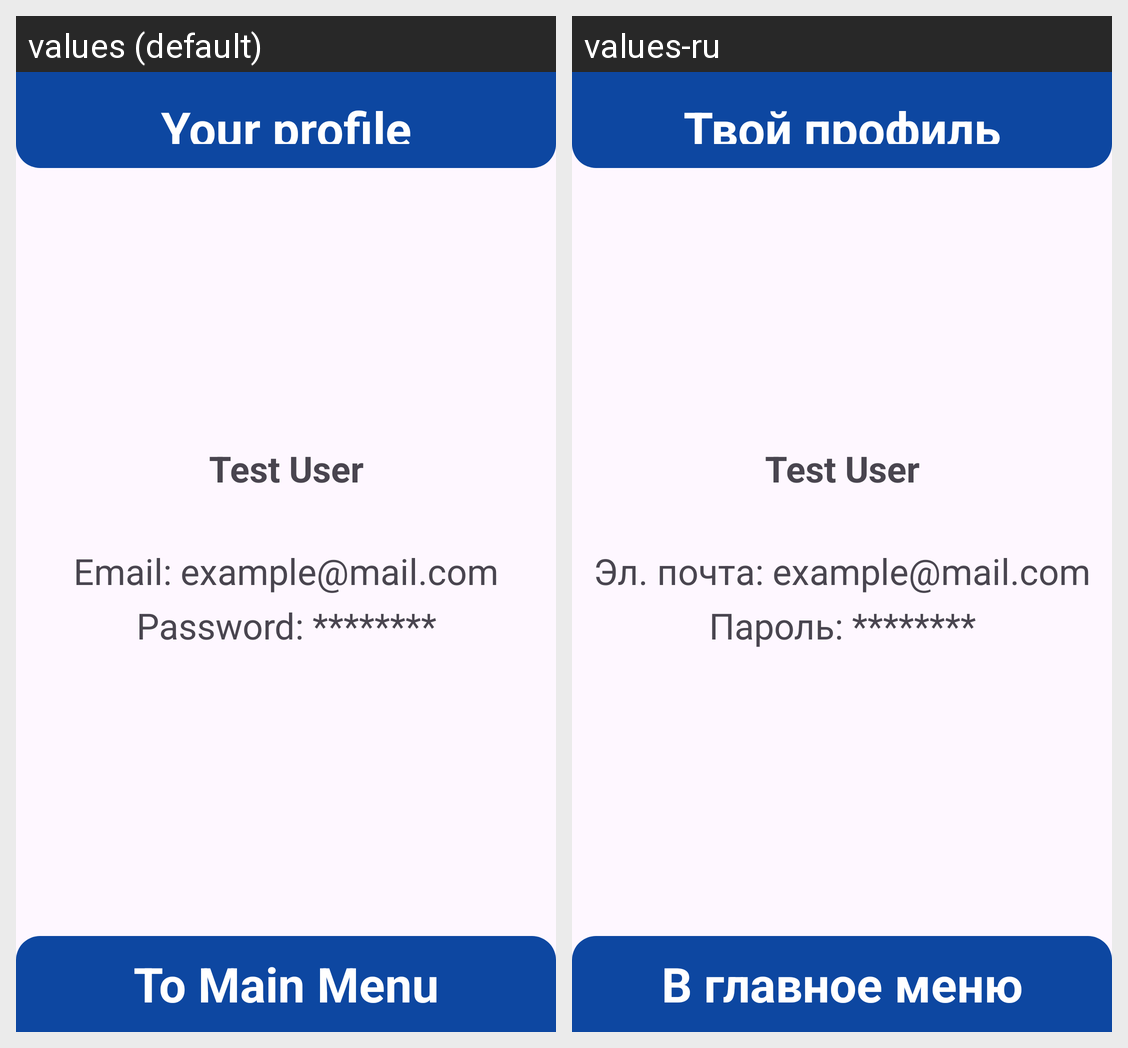

Locale-by-locale string values for the Android screen shown in this grid:
Android screen res/layout/activity_profile.xml rendered under 2 locales, left to right: values (default), values-ru. Device: Nexus 5 (rendered at 1080×1920; each locale shown at half size, 540×960, under a caption strip naming it); theme Theme.TestApp.
Strings drawn on this screen, with the default value and each locale's value (text and hints the layout hard-codes, and strings that could not be matched under every locale, appear in the picture but are not listed):

tv_profile_title
  values: Your profile
  values-ru: Твой профиль

tv_username
  values: Test User
  values-ru: Test User  [not translated; the default value is used]

tv_email
  values: Email: example@mail.com
  values-ru: Эл. почта: example@mail.com

tv_password
  values: Password: ********
  values-ru: Пароль: ********

btn_home
  values: To Main Menu
  values-ru: В главное меню
